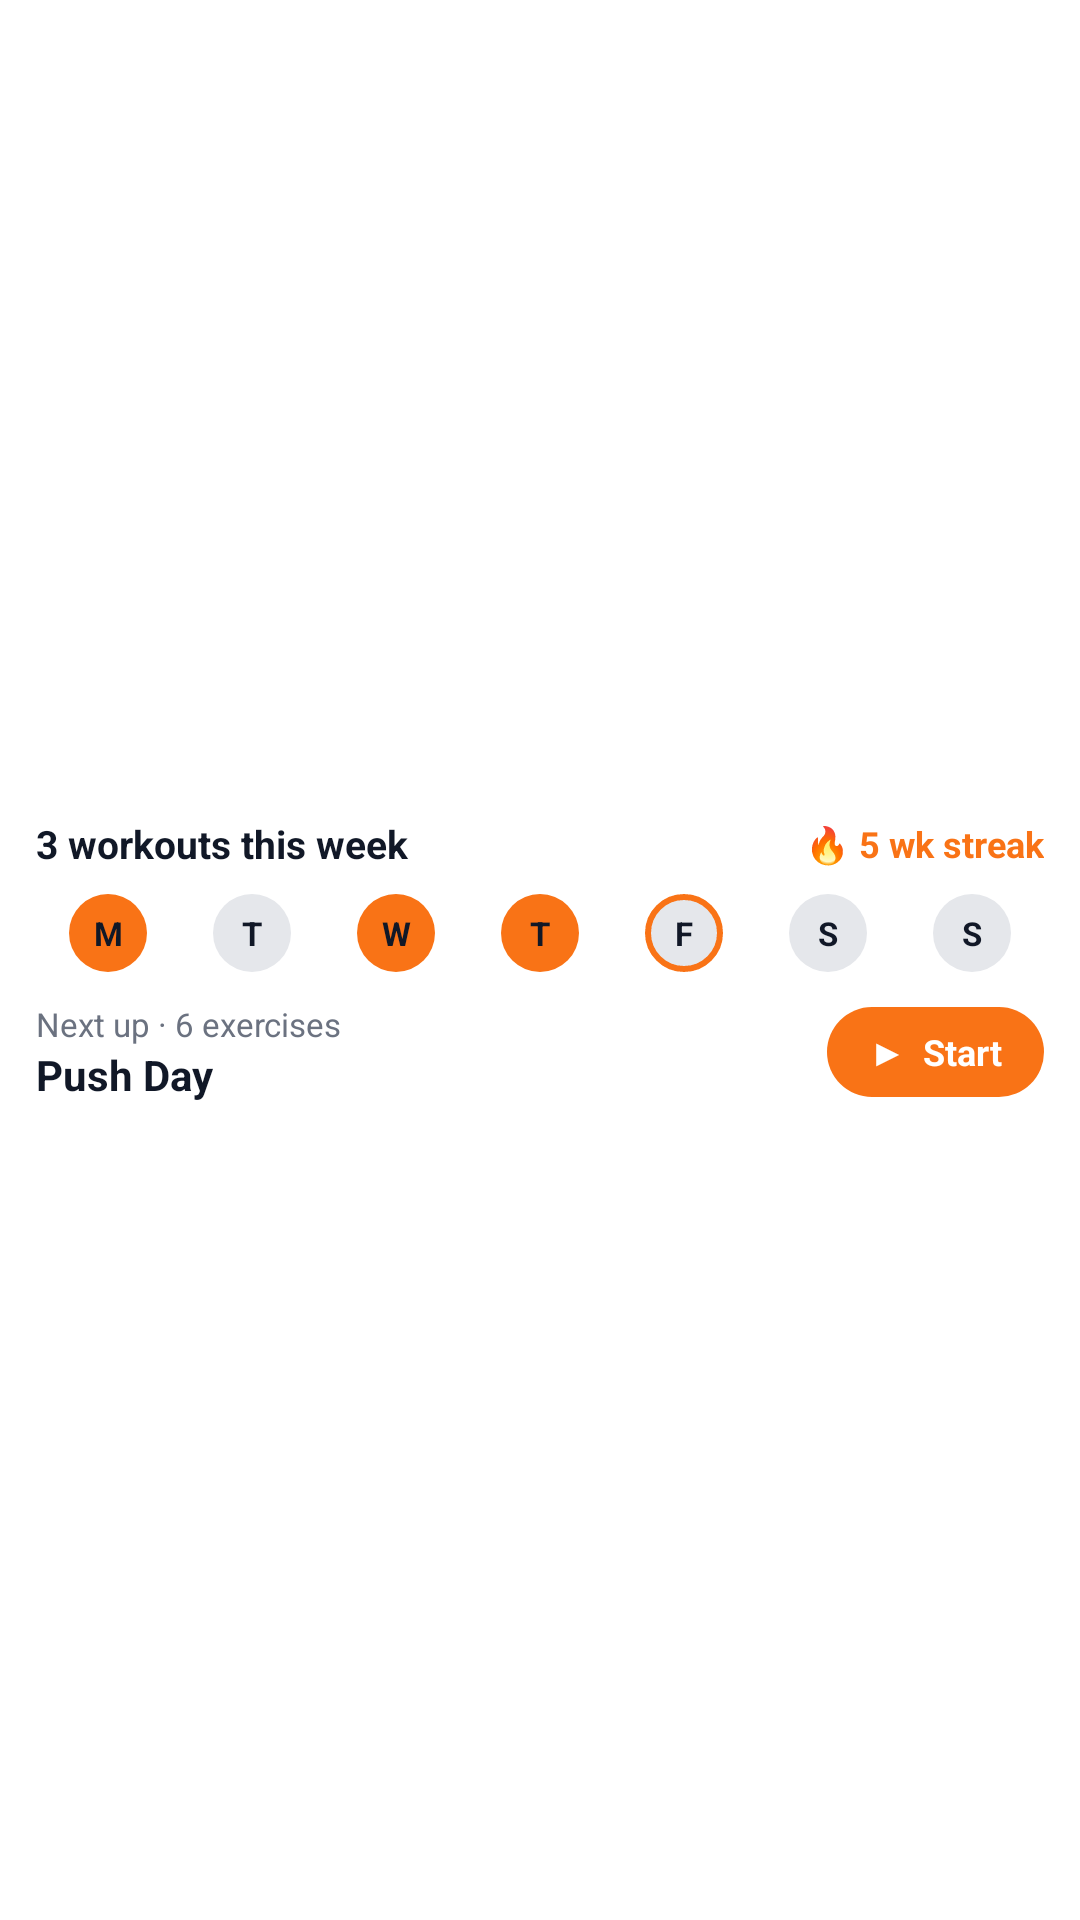

This screen was rendered from an Android layout file. Write that file and the resources it references.
<!-- AndroidManifest.xml: application theme AppTheme -->
<!-- res/layout/widget_workout.xml -->
<?xml version="1.0" encoding="utf-8"?>
<FrameLayout xmlns:android="http://schemas.android.com/apk/res/android"
    android:id="@+id/widget_root"
    android:layout_width="match_parent"
    android:layout_height="match_parent"
    android:background="@drawable/widget_background"
    android:padding="12dp">

    <TextView
        android:id="@+id/workout_message"
        android:layout_width="match_parent"
        android:layout_height="match_parent"
        android:gravity="center"
        android:textColor="@color/widget_text"
        android:textSize="13sp"
        android:visibility="gone" />

    <LinearLayout
        android:id="@+id/workout_week"
        android:layout_width="match_parent"
        android:layout_height="match_parent"
        android:gravity="center_vertical"
        android:orientation="vertical">

        <LinearLayout
            android:layout_width="match_parent"
            android:layout_height="wrap_content"
            android:gravity="center_vertical"
            android:orientation="horizontal">

            <TextView
                android:id="@+id/workout_count"
                android:layout_width="0dp"
                android:layout_height="wrap_content"
                android:layout_weight="1"
                android:ellipsize="end"
                android:singleLine="true"
                android:text="3 workouts this week"
                android:textColor="@color/widget_text"
                android:textSize="13sp"
                android:textStyle="bold" />

            <TextView
                android:id="@+id/workout_streak"
                android:layout_width="wrap_content"
                android:layout_height="wrap_content"
                android:text="🔥 5 wk streak"
                android:textColor="@color/widget_brand"
                android:textSize="12sp"
                android:textStyle="bold" />
        </LinearLayout>

        <LinearLayout
            android:layout_width="match_parent"
            android:layout_height="wrap_content"
            android:layout_marginTop="8dp"
            android:orientation="horizontal">

            <FrameLayout android:layout_width="0dp" android:layout_height="wrap_content" android:layout_weight="1">
                <TextView android:id="@+id/workout_day_0" style="@style/WidgetDay" android:background="@drawable/widget_day_done" android:text="M" />
            </FrameLayout>
            <FrameLayout android:layout_width="0dp" android:layout_height="wrap_content" android:layout_weight="1">
                <TextView android:id="@+id/workout_day_1" style="@style/WidgetDay" android:text="T" />
            </FrameLayout>
            <FrameLayout android:layout_width="0dp" android:layout_height="wrap_content" android:layout_weight="1">
                <TextView android:id="@+id/workout_day_2" style="@style/WidgetDay" android:background="@drawable/widget_day_done" android:text="W" />
            </FrameLayout>
            <FrameLayout android:layout_width="0dp" android:layout_height="wrap_content" android:layout_weight="1">
                <TextView android:id="@+id/workout_day_3" style="@style/WidgetDay" android:background="@drawable/widget_day_done" android:text="T" />
            </FrameLayout>
            <FrameLayout android:layout_width="0dp" android:layout_height="wrap_content" android:layout_weight="1">
                <TextView android:id="@+id/workout_day_4" style="@style/WidgetDay" android:background="@drawable/widget_day_today" android:text="F" />
            </FrameLayout>
            <FrameLayout android:layout_width="0dp" android:layout_height="wrap_content" android:layout_weight="1">
                <TextView android:id="@+id/workout_day_5" style="@style/WidgetDay" android:text="S" />
            </FrameLayout>
            <FrameLayout android:layout_width="0dp" android:layout_height="wrap_content" android:layout_weight="1">
                <TextView android:id="@+id/workout_day_6" style="@style/WidgetDay" android:text="S" />
            </FrameLayout>
        </LinearLayout>

        <LinearLayout
            android:layout_width="match_parent"
            android:layout_height="wrap_content"
            android:layout_marginTop="10dp"
            android:gravity="center_vertical"
            android:orientation="horizontal">

            <LinearLayout
                android:layout_width="0dp"
                android:layout_height="wrap_content"
                android:layout_weight="1"
                android:orientation="vertical">

                <TextView
                    android:id="@+id/workout_next_label"
                    android:layout_width="wrap_content"
                    android:layout_height="wrap_content"
                    android:ellipsize="end"
                    android:singleLine="true"
                    android:text="Next up · 6 exercises"
                    android:textColor="@color/widget_muted"
                    android:textSize="11sp" />

                <TextView
                    android:id="@+id/workout_next_name"
                    android:layout_width="wrap_content"
                    android:layout_height="wrap_content"
                    android:ellipsize="end"
                    android:singleLine="true"
                    android:text="Push Day"
                    android:textColor="@color/widget_text"
                    android:textSize="14sp"
                    android:textStyle="bold" />
            </LinearLayout>

            <TextView
                android:id="@+id/workout_start"
                android:layout_width="wrap_content"
                android:layout_height="30dp"
                android:layout_marginStart="10dp"
                android:background="@drawable/widget_button"
                android:gravity="center"
                android:paddingStart="14dp"
                android:paddingEnd="14dp"
                android:text="▶  Start"
                android:textColor="#FFFFFFFF"
                android:textSize="12sp"
                android:textStyle="bold" />
        </LinearLayout>
    </LinearLayout>

    <LinearLayout
        android:id="@+id/workout_live"
        android:layout_width="match_parent"
        android:layout_height="match_parent"
        android:gravity="center_vertical"
        android:orientation="vertical"
        android:visibility="gone">

        <LinearLayout
            android:layout_width="match_parent"
            android:layout_height="wrap_content"
            android:gravity="center_vertical"
            android:orientation="horizontal">

            <ImageView
                android:layout_width="8dp"
                android:layout_height="8dp"
                android:importantForAccessibility="no"
                android:src="@drawable/widget_live_dot" />

            <TextView
                android:id="@+id/workout_live_state"
                android:layout_width="0dp"
                android:layout_height="wrap_content"
                android:layout_marginStart="6dp"
                android:layout_weight="1"
                android:text="Workout in progress"
                android:textColor="@color/widget_brand"
                android:textSize="11sp"
                android:textStyle="bold" />

            <Chronometer
                android:id="@+id/workout_clock"
                android:layout_width="wrap_content"
                android:layout_height="wrap_content"
                android:textColor="@color/widget_text"
                android:textSize="13sp"
                android:textStyle="bold" />
        </LinearLayout>

        <LinearLayout
            android:layout_width="match_parent"
            android:layout_height="wrap_content"
            android:layout_marginTop="6dp"
            android:gravity="center_vertical"
            android:orientation="horizontal">

            <LinearLayout
                android:layout_width="0dp"
                android:layout_height="wrap_content"
                android:layout_weight="1"
                android:orientation="vertical">

                <TextView
                    android:id="@+id/workout_live_title"
                    android:layout_width="wrap_content"
                    android:layout_height="wrap_content"
                    android:ellipsize="end"
                    android:singleLine="true"
                    android:textColor="@color/widget_text"
                    android:textSize="15sp"
                    android:textStyle="bold" />

                <TextView
                    android:id="@+id/workout_live_body"
                    android:layout_width="wrap_content"
                    android:layout_height="wrap_content"
                    android:ellipsize="end"
                    android:maxLines="2"
                    android:textColor="@color/widget_muted"
                    android:textSize="12sp" />
            </LinearLayout>

            <ImageView
                android:id="@+id/workout_live_image"
                android:layout_width="44dp"
                android:layout_height="44dp"
                android:layout_marginStart="10dp"
                android:importantForAccessibility="no"
                android:scaleType="fitCenter"
                android:visibility="gone" />
        </LinearLayout>

        <LinearLayout
            android:layout_width="match_parent"
            android:layout_height="wrap_content"
            android:layout_marginTop="8dp"
            android:orientation="horizontal">

            <TextView android:id="@+id/workout_action_0" style="@style/WidgetAction" android:background="@drawable/widget_button" android:textColor="#FFFFFFFF" />
            <TextView android:id="@+id/workout_action_1" style="@style/WidgetAction" android:layout_marginStart="6dp" />
            <TextView android:id="@+id/workout_action_2" style="@style/WidgetAction" android:layout_marginStart="6dp" />
        </LinearLayout>
    </LinearLayout>
</FrameLayout>
<!-- resources referenced by this layout -->
<resources>
  <color name="widget_brand">#FFF97316</color>
  <color name="widget_muted">#FF6B7280</color>
  <color name="widget_text">#FF111827</color>
  <!-- drawable widget_background (drawable) -->
  <?xml version="1.0" encoding="utf-8"?>
  <shape xmlns:android="http://schemas.android.com/apk/res/android" android:shape="rectangle">
      <corners android:radius="22dp" />
      <solid android:color="@color/widget_bg" />
  </shape>
  <!-- drawable widget_button (drawable) -->
  <?xml version="1.0" encoding="utf-8"?>
  <shape xmlns:android="http://schemas.android.com/apk/res/android" android:shape="rectangle">
      <corners android:radius="999dp" />
      <solid android:color="@color/widget_brand" />
  </shape>
  <!-- drawable widget_day_done (drawable) -->
  <?xml version="1.0" encoding="utf-8"?>
  <shape xmlns:android="http://schemas.android.com/apk/res/android" android:shape="oval">
      <solid android:color="@color/widget_brand" />
  </shape>
  <!-- drawable widget_day_today (drawable) -->
  <?xml version="1.0" encoding="utf-8"?>
  <shape xmlns:android="http://schemas.android.com/apk/res/android" android:shape="oval">
      <solid android:color="@color/widget_track" />
      <stroke android:width="2dp" android:color="@color/widget_brand" />
  </shape>
  <!-- drawable widget_live_dot (drawable) -->
  <?xml version="1.0" encoding="utf-8"?>
  <shape xmlns:android="http://schemas.android.com/apk/res/android" android:shape="oval">
      <size android:width="8dp" android:height="8dp" />
      <solid android:color="@color/widget_brand" />
  </shape>
  <style name="WidgetAction">
          <item name="android:layout_width">0dp</item>
          <item name="android:layout_height">30dp</item>
          <item name="android:layout_weight">1</item>
          <item name="android:background">@drawable/widget_button_soft</item>
          <item name="android:gravity">center</item>
          <item name="android:singleLine">true</item>
          <item name="android:textColor">@color/widget_brand</item>
          <item name="android:textSize">12sp</item>
          <item name="android:textStyle">bold</item>
          <item name="android:visibility">gone</item>
      </style>
  <style name="WidgetDay">
          <item name="android:layout_width">26dp</item>
          <item name="android:layout_height">26dp</item>
          <item name="android:layout_gravity">center</item>
          <item name="android:background">@drawable/widget_day_empty</item>
          <item name="android:gravity">center</item>
          <item name="android:textColor">@color/widget_text</item>
          <item name="android:textSize">11sp</item>
          <item name="android:textStyle">bold</item>
      </style>
  <color name="widget_bg">#FFFFFFFF</color>
  <color name="widget_track">#FFE5E7EB</color>
  <!-- drawable widget_button_soft (drawable) -->
  <?xml version="1.0" encoding="utf-8"?>
  <shape xmlns:android="http://schemas.android.com/apk/res/android" android:shape="rectangle">
      <corners android:radius="999dp" />
      <solid android:color="@color/widget_soft" />
  </shape>
  <!-- drawable widget_day_empty (drawable) -->
  <?xml version="1.0" encoding="utf-8"?>
  <shape xmlns:android="http://schemas.android.com/apk/res/android" android:shape="oval">
      <solid android:color="@color/widget_track" />
  </shape>
  <color name="widget_soft">#FFFFEDD5</color>
</resources>
